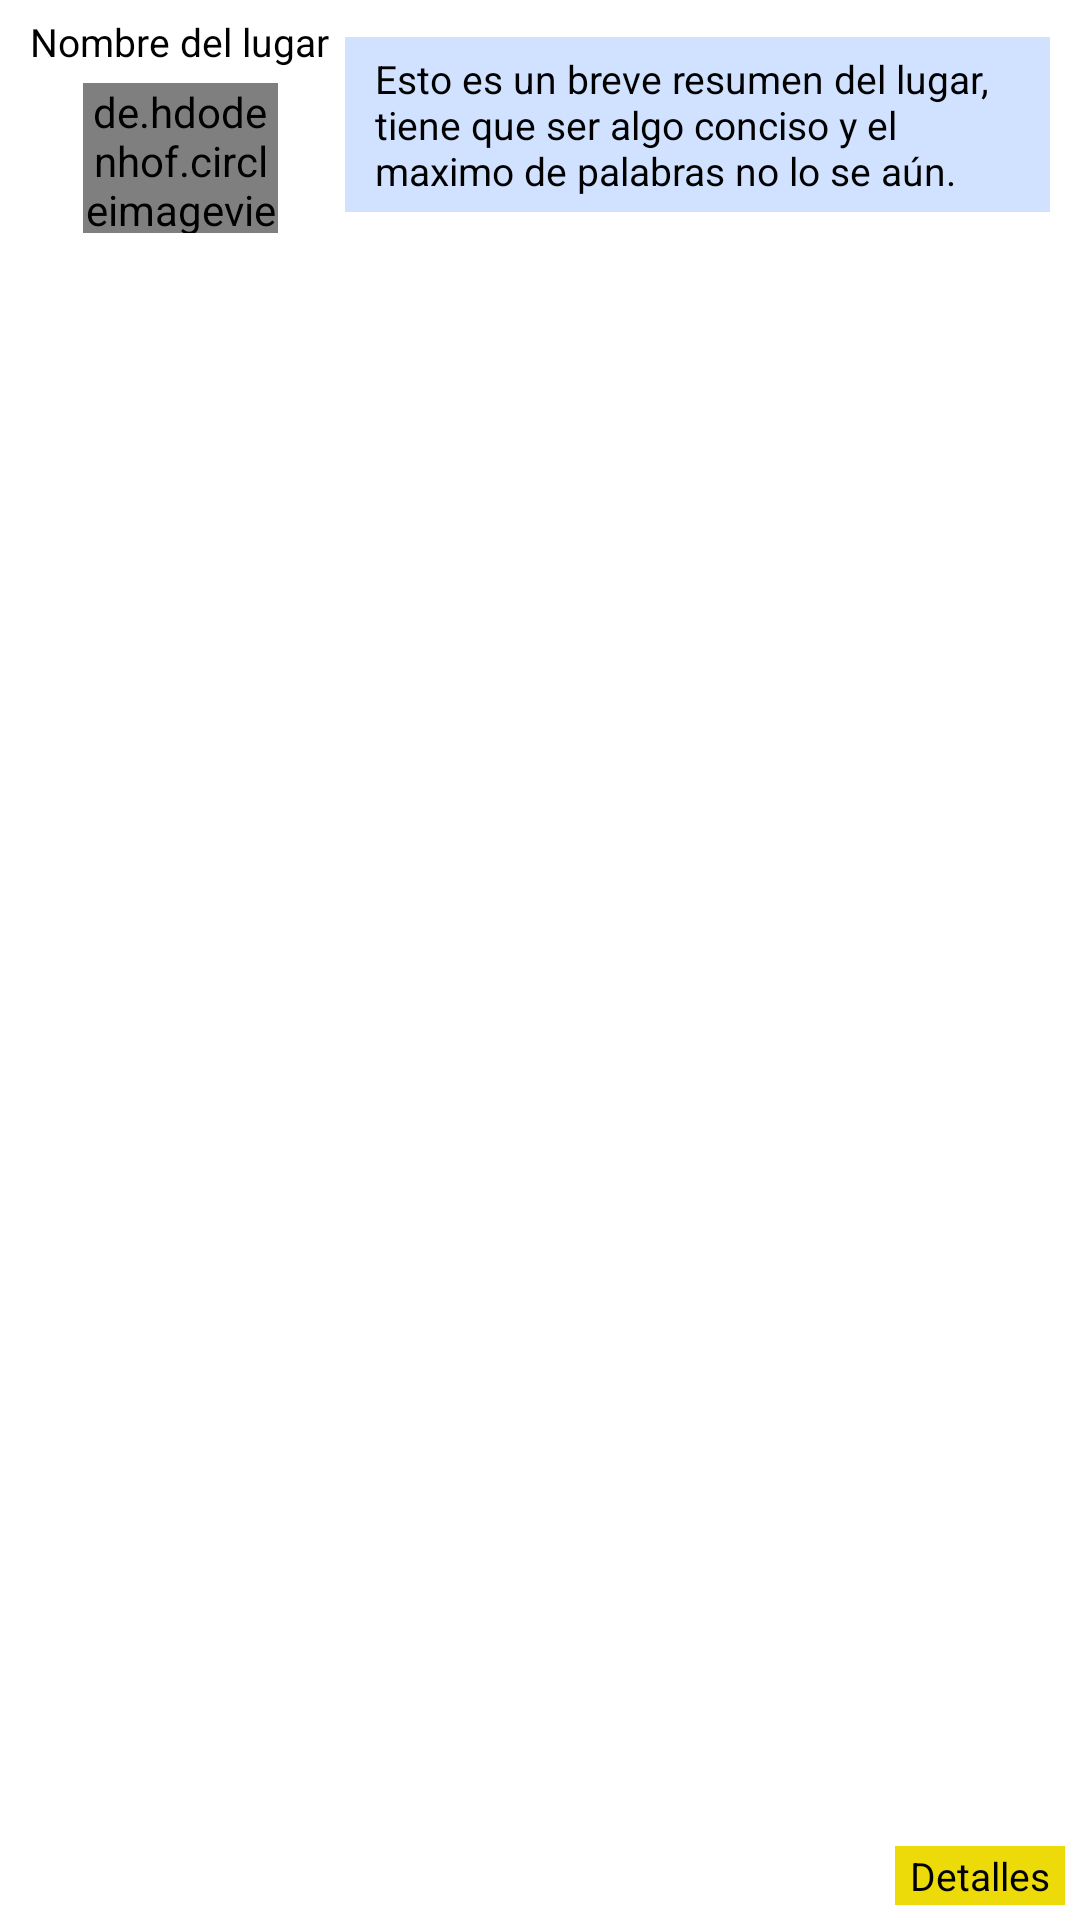

Produce the Android XML layout that renders to this screen, including the resource entries it uses.
<!-- AndroidManifest.xml: application theme Theme.Descubertorr -->
<!-- res/layout/site_layout.xml -->
<?xml version="1.0" encoding="utf-8"?>
<androidx.constraintlayout.widget.ConstraintLayout
    xmlns:android="http://schemas.android.com/apk/res/android"
    android:layout_width="match_parent"
    android:layout_height="100dp"
    xmlns:app="http://schemas.android.com/apk/res-auto">

    <TextView
        android:id="@+id/siteName"
        app:layout_constraintStart_toStartOf="parent"
        app:layout_constraintTop_toTopOf="parent"
        android:layout_marginStart="10dp"
        android:layout_marginTop="5dp"
        android:text="Nombre del lugar"
        android:textColor="@color/black"
        android:textSize="13sp"
        android:layout_width="100dp"
        android:layout_height="wrap_content" />

    <de.hdodenhof.circleimageview.CircleImageView
        android:id="@+id/image"
        app:layout_constraintStart_toStartOf="@+id/siteName"
        app:layout_constraintEnd_toEndOf="@+id/siteName"
        app:layout_constraintTop_toBottomOf="@+id/siteName"
        android:src="@drawable/image_perfil"
        android:layout_width="65dp"
        android:layout_marginTop="5dp"
        app:civ_border_width="1dp"
        app:civ_border_color="#FF000000"
        android:layout_height="50dp" />

    <TextView
        android:id="@+id/siteDescription"
        app:layout_constraintStart_toEndOf="@id/siteName"
        app:layout_constraintTop_toTopOf="@+id/siteName"
        app:layout_constraintEnd_toEndOf="parent"
        android:layout_marginEnd="10dp"
        android:layout_marginStart="5dp"
        android:textColor="@color/black"
        android:textSize="13sp"
        android:paddingHorizontal="10dp"
        android:paddingVertical="5dp"
        android:background="@color/fondo"
        app:layout_constraintBottom_toBottomOf="@+id/image"
        android:text="Esto es un breve resumen del lugar, tiene que ser algo conciso y el maximo de palabras no lo se aún."
        android:layout_width="0dp"
        android:layout_height="wrap_content" />

    <TextView
        android:id="@+id/viewSite"
        app:layout_constraintEnd_toEndOf="parent"
        app:layout_constraintBottom_toBottomOf="parent"
        android:text="Detalles"
        android:layout_margin="5dp"
        android:paddingHorizontal="5dp"
        android:paddingVertical="1dp"
        android:textColor="@color/black"
        android:background="@color/yellow"
        android:textSize="13sp"
        android:layout_width="wrap_content"
        android:layout_height="wrap_content" />

</androidx.constraintlayout.widget.ConstraintLayout>
<!-- resources referenced by this layout -->
<resources>
  <color name="black">#FF000000</color>
  <color name="fondo">#D0E2FF</color>
  <color name="yellow">#ECDB08</color>
  <!-- drawable image_perfil: png bitmap (drawable-v24, 10762 bytes) -->
  <style name="Theme.Descubertorr" parent="Theme.MaterialComponents.DayNight.DarkActionBar">
          
          <item name="colorPrimary">@color/purple_500</item>
          <item name="colorPrimaryVariant">@color/purple_700</item>
          <item name="colorOnPrimary">@color/white</item>
          
          <item name="colorSecondary">@color/teal_200</item>
          <item name="colorSecondaryVariant">@color/teal_700</item>
          <item name="colorOnSecondary">@color/black</item>
          
          <item name="android:statusBarColor" tools:targetApi="l">?attr/colorPrimaryVariant</item>
          
      </style>
  <color name="purple_500">#FF6200EE</color>
  <color name="purple_700">#FF3700B3</color>
  <color name="white">#FFFFFFFF</color>
  <color name="teal_200">#FF03DAC5</color>
  <color name="teal_700">#FF018786</color>
</resources>
